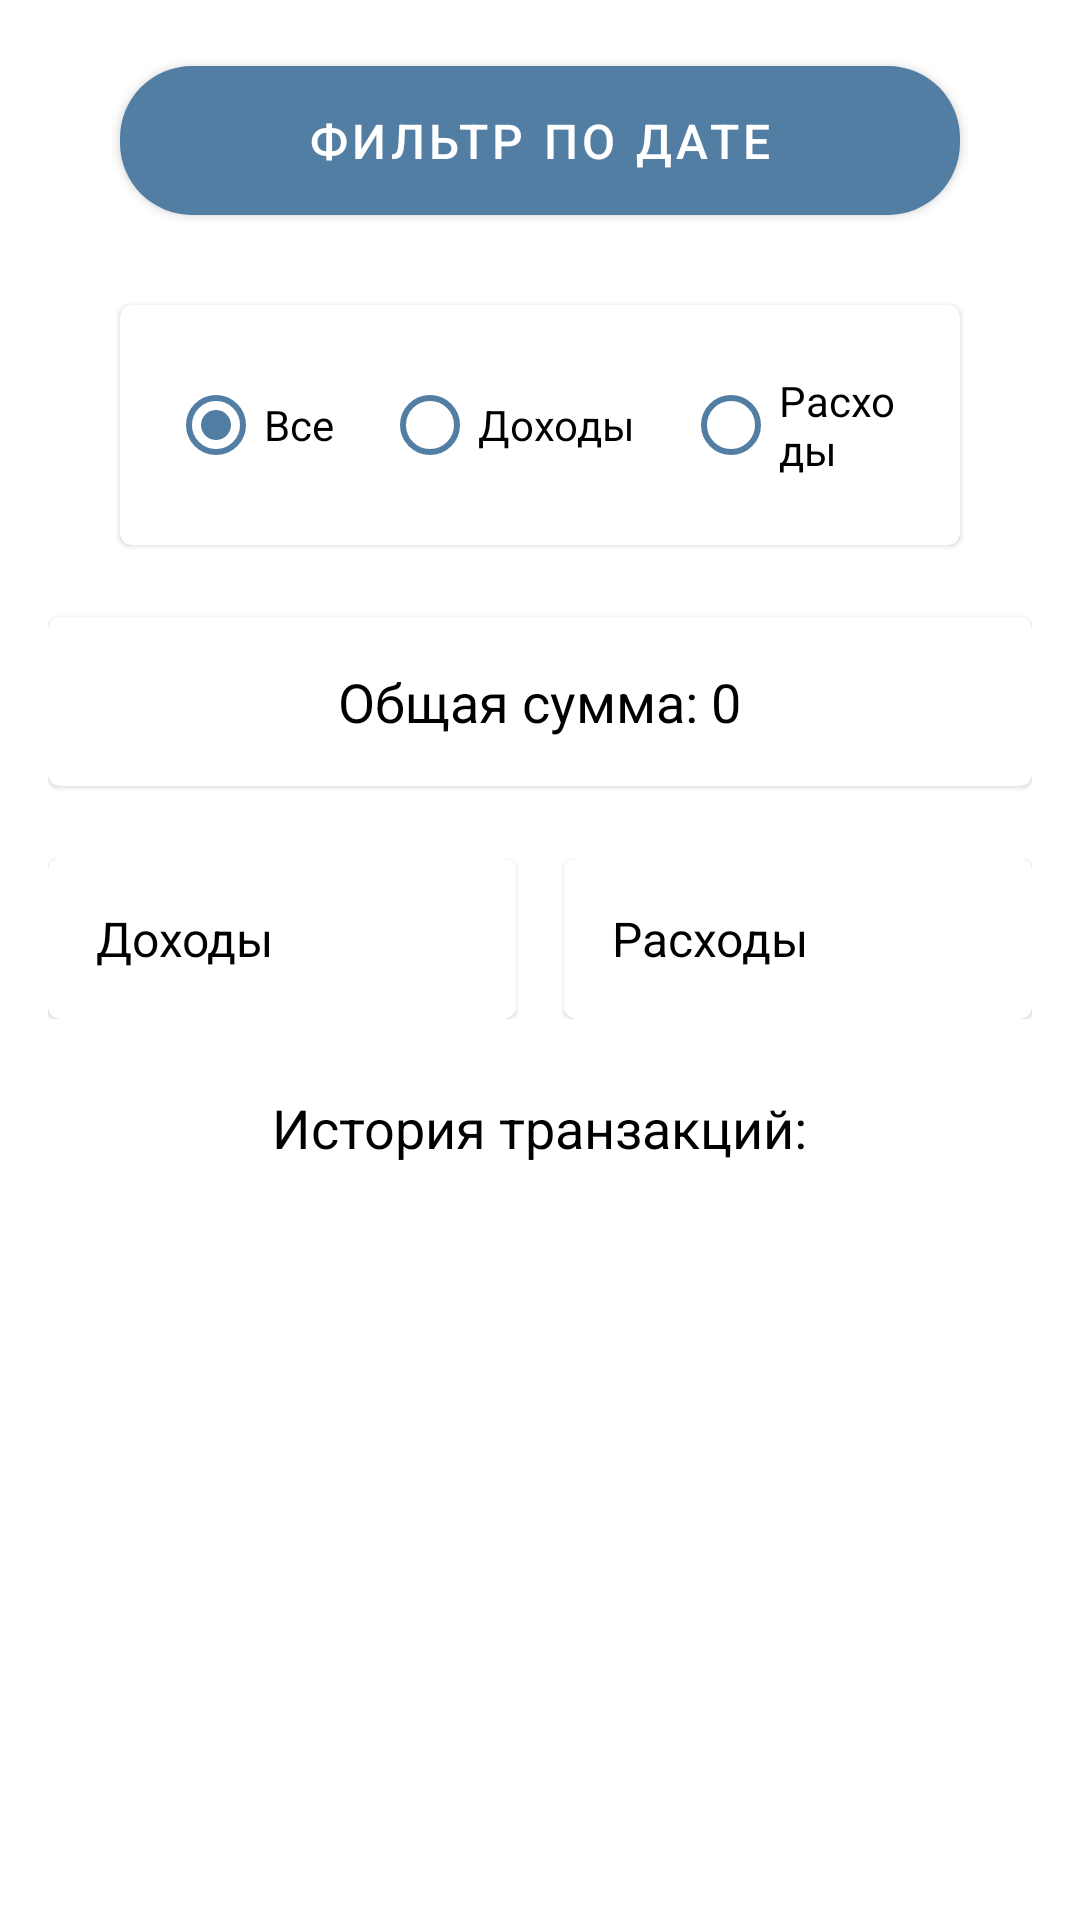

Reconstruct the res/layout file that produces this screen, plus the resources it refers to.
<!-- AndroidManifest.xml: application theme Theme.Money -->
<!-- res/layout/fragment_create_news.xml -->
<LinearLayout xmlns:android="http://schemas.android.com/apk/res/android"
    android:layout_width="match_parent"
    android:layout_height="match_parent"
    xmlns:app="http://schemas.android.com/apk/res-auto"
    android:background="@color/white"
    android:orientation="vertical"
    android:padding="16dp">

    
    <com.google.android.material.button.MaterialButton
        android:id="@+id/btnFilterDate"
        android:layout_width="match_parent"
        android:layout_height="wrap_content"
        android:layout_marginStart="24dp"
        android:layout_marginEnd="24dp"
        android:layout_marginBottom="24dp"
        android:elevation="4dp"
        android:fontFamily="sans-serif-medium"
        android:gravity="center"
        android:paddingVertical="14dp"
        android:text="@string/filter_date"
        style="@style/ButtonStyle"
        android:textColor="?attr/colorOnPrimary"
        android:textSize="16sp"
        app:cornerRadius="24dp"/>

    
    <com.google.android.material.card.MaterialCardView
        android:layout_width="match_parent"
        android:layout_height="wrap_content"
        android:layout_marginStart="24dp"
        android:layout_marginEnd="24dp"
        android:layout_marginBottom="24dp"
        android:backgroundTint="@color/white"
        android:elevation="4dp"
        >

        <RadioGroup
            android:id="@+id/radioGroupFilterType"
            android:layout_width="wrap_content"
            android:layout_height="wrap_content"
            android:layout_gravity="center"
            android:gravity="center"
            android:orientation="horizontal"
            android:padding="16dp">

            <RadioButton
                android:id="@+id/radioAll"
                android:layout_width="wrap_content"
                android:layout_height="wrap_content"
                android:layout_marginEnd="16dp"
                android:checked="true"
                android:text="@string/all"
                style="@style/RadioButton"
                 /> 

            <RadioButton
                android:id="@+id/radioIncome"
                android:layout_width="wrap_content"
                android:layout_height="wrap_content"
                android:layout_marginEnd="16dp"
                android:text="@string/incomes"
                style="@style/RadioButton"
                 /> 

            <RadioButton
                android:id="@+id/radioExpense"
                android:layout_width="wrap_content"
                android:layout_height="wrap_content"
                android:text="@string/consumptions"
                style="@style/RadioButton"
                />
        </RadioGroup>
    </com.google.android.material.card.MaterialCardView>

    
    <com.google.android.material.card.MaterialCardView
        android:layout_width="match_parent"
        android:layout_height="wrap_content"
        android:layout_marginBottom="24dp"
        android:backgroundTint="@color/white">

        <TextView
            android:id="@+id/tvTotalAmount"
            android:layout_width="wrap_content"
            android:layout_height="wrap_content"
            android:layout_gravity="center_horizontal"
            android:padding="16dp"
            android:text="@string/total_sum"
            android:textColor="@color/black"
            android:textSize="18sp" />
    </com.google.android.material.card.MaterialCardView>

    
    <LinearLayout
        android:layout_width="match_parent"
        android:layout_height="wrap_content"
        android:layout_marginBottom="24dp"
        android:orientation="horizontal"
        android:weightSum="2">

        <com.google.android.material.card.MaterialCardView
            android:layout_width="0dp"
            android:layout_height="wrap_content"
            android:layout_marginEnd="8dp"
            android:layout_weight="1">

            <TextView
                android:id="@+id/tvIncome"
                android:layout_width="wrap_content"
                android:layout_height="wrap_content"
                android:padding="16dp"
                android:text="@string/incomes"
                android:textColor="@color/black"
                android:textSize="16sp" />
        </com.google.android.material.card.MaterialCardView>

        <com.google.android.material.card.MaterialCardView
            android:layout_width="0dp"
            android:layout_height="wrap_content"
            android:layout_marginStart="8dp"
            android:layout_weight="1">

            <TextView
                android:id="@+id/tvExpense"
                android:layout_width="wrap_content"
                android:layout_height="wrap_content"
                android:padding="16dp"
                android:text="@string/consumptions"
                android:textColor="@color/black"
                android:textSize="16sp" />
        </com.google.android.material.card.MaterialCardView>
    </LinearLayout>
    
    <TextView
        android:layout_width="wrap_content"
        android:layout_height="wrap_content"
        android:layout_gravity="center_horizontal"
        android:layout_marginBottom="8dp"
        android:gravity="center"
        android:text="@string/transaction_history"
        android:textColor="@color/black"
        android:textSize="18sp" />

    <androidx.recyclerview.widget.RecyclerView
        android:id="@+id/recyclerViewTransactions"
        android:layout_width="match_parent"
        android:layout_height="wrap_content"
        android:layout_marginBottom="16dp" />

</LinearLayout>
<!-- resources referenced by this layout -->
<resources>
  <color name="black">#FF000000</color>
  <color name="white">#FFFFFFFF</color>
  <string name="all">Все</string>
  <string name="consumptions">Расходы </string>
  <string name="filter_date">Фильтр по дате</string>
  <string name="incomes">Доходы </string>
  <string name="total_sum">Общая сумма: 0</string>
  <string name="transaction_history">История транзакций:</string>
  <style name="ButtonStyle" parent="Widget.MaterialComponents.Button">
          <item name="backgroundTint">?attr/colorPrimary</item>
          <item name="android:textColor">?attr/colorOnPrimary</item>
          <item name="cornerRadius">24dp</item>
      </style>
  <style name="RadioButton" parent="Widget.MaterialComponents.CompoundButton.RadioButton">
          <item name="buttonTint">?attr/colorPrimary</item>
      </style>
  <style name="Theme.Money" parent="Theme.MaterialComponents.DayNight.DarkActionBar">
          
          <item name="colorPrimary">@color/purple_500</item>
          <item name="colorPrimaryVariant">@color/black</item>
          <item name="colorOnPrimary">@color/white</item>
          
          <item name="colorSecondary">@color/teal_200</item>
          <item name="colorSecondaryVariant">@color/teal_700</item>
          <item name="colorOnSecondary">@color/black</item>
          
          <item name="android:statusBarColor">?attr/colorPrimaryVariant</item>
          
      </style>
  <color name="purple_500">#537EA4</color>
  <color name="teal_200">#FF03DAC5</color>
  <color name="teal_700">#FF018786</color>
</resources>
